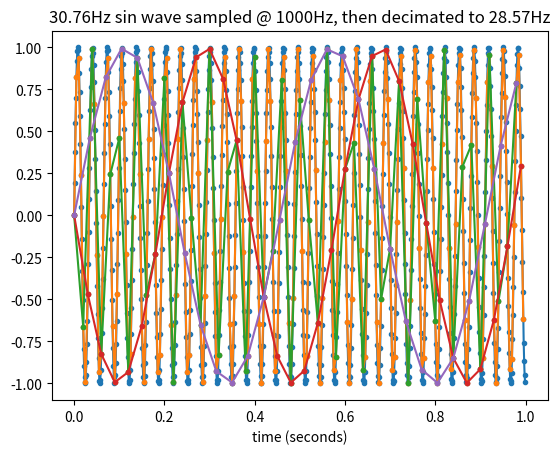

Recreate this plot in Python.
#!/usr/bin/env python3

"""
CHAPTER 3: ADC AND DAC
"""


"""
1. Generate a 1000 point digital signal that simulates an analog signal,
consisting of a sine wave at 30.76 hertz, being sampled at 1 kHz for 1
second.  Plot this digital signal with the x-axis labeled "time", running
from 0 to 1 second.  
"""
import matplotlib.pyplot

def sin_wave(sample_rate_hz, duration):
    """
    sample_rate_hz is the sampling rate.. in hertz
    duration is how long you want the signal to run for in seconds

    return a pair of lists with sample time in one list and output values in other
    """
    from math import sin
    from math import pi
    num_samples = sample_rate_hz * duration
    sample_steps = 1 / sample_rate_hz
    xdata, ydata = [], []
    for i in range(num_samples):
        x = i * sample_steps * 2*pi # Convert to radians with 2pi
        y = sin(30.76*x)
        #y = sin(x)
        xdata.append(i*sample_steps) # We want the time in seconds, not the radian values
        ydata.append(y)

    return xdata, ydata

xdata1000hz, ydata1000hz = sin_wave(1000, 1)
matplotlib.pyplot.plot(xdata1000hz, ydata1000hz, marker='.')
matplotlib.pyplot.title('30.76Hz sin wave sampled @ 1000Hz')
matplotlib.pyplot.xlabel('time (seconds)')
matplotlib.pyplot.show()


"""

2. Simulate sampling the analog signal at 200 Hz, by discarding every 4 out
of  5 samples from the digital signal you created in step 1.  
          
a. Plot this resampled signal, with the x-axis labeled as "time", running 
from 0 to 1 second.  
"""
xdata200hz = xdata1000hz[::5]
ydata200hz = ydata1000hz[::5]
#print(len(xdata200hz)) # Check we discard 4 of 5 samples correctly
matplotlib.pyplot.plot(xdata200hz, ydata200hz, marker='.')
matplotlib.pyplot.title('30.76Hz sin wave sampled @ 1000Hz, then decimated to 200Hz')
matplotlib.pyplot.xlabel('time (seconds)')
matplotlib.pyplot.show()
"""
b. Has aliasing occurred in this signal? Explain.
"""
# No, the signal is a 30.76 hz sin wave and we sample at greater than 2 times
# the frequency of the signal. Book definition of nyquist frequency is
# 1/2 the sampling rate. The signal we have is below the nyquist frequency,
# so it would not have aliasing.

"""
c. What is the digital frequency of this signal?
"""
# 30.76 Hz?

"""
d. Could the original analog signal be reconstructed from this digital 
signal?
"""
# Yes, as it is not aliased / data is not lost. The shape of the waveform is a 
# little jaggedy, but we can still recreate it.


"""
3. Repeat #2 with the sampling at 50 Hz, 33.33 Hz, and 28.57 Hz.
"""

"""

50 Hz

"""
"""
b. Has aliasing occurred in this signal? Explain.
"""
# Yes, it does not fit the requirements of the nyquist sampling theorem
"""
c. What is the digital frequency of this signal?
"""
# ~20Hz? phase shifted too right
"""
d. Could the original analog signal be reconstructed from this digital 
signal?
"""
# No
xdata50hz = xdata1000hz[::20]
ydata50hz = ydata1000hz[::20]
#print(len(xdata50hz)) # Check we discard 4 of 5 samples correctly
matplotlib.pyplot.plot(xdata50hz, ydata50hz, marker='.')
matplotlib.pyplot.title('30.76Hz sin wave sampled @ 1000Hz, then decimated to 50Hz')
matplotlib.pyplot.xlabel('time (seconds)')
matplotlib.pyplot.show()

"""

33.33 Hz

"""
"""
b. Has aliasing occurred in this signal? Explain.
"""
# Yes, it does not fit the requirements of the nyquist sampling theorem
"""
c. What is the digital frequency of this signal?
"""
# ~2.5Hz? and it is phase shifted
"""
d. Could the original analog signal be reconstructed from this digital 
signal?
"""
# No

# 33.33333 Hz decimation is approximately every 30th sample
xdata33hz = xdata1000hz[::30]
ydata33hz = ydata1000hz[::30]
#print(len(xdata33hz)) # Check we discard 4 of 5 samples correctly
matplotlib.pyplot.plot(xdata33hz, ydata33hz, marker='.')
matplotlib.pyplot.title('30.76Hz sin wave sampled @ 1000Hz, then decimated to 33.33Hz')
matplotlib.pyplot.xlabel('time (seconds)')
matplotlib.pyplot.show()

"""

28.57 Hz

"""
"""
b. Has aliasing occurred in this signal? Explain.
"""
# Yes, it does not fit the requirements of the nyquist sampling theorem
"""
c. What is the digital frequency of this signal?
"""
# ~2.2Hz?
"""
d. Could the original analog signal be reconstructed from this digital 
signal?
"""
# No

# 28.57 Hz decimation is approximately every 35th sample
xdata28hz = xdata1000hz[::35]
ydata28hz = ydata1000hz[::35]
#print(len(xdata33hz)) # Check we discard 4 of 5 samples correctly
matplotlib.pyplot.plot(xdata28hz, ydata28hz, marker='.')
matplotlib.pyplot.title('30.76Hz sin wave sampled @ 1000Hz, then decimated to 28.57Hz')
matplotlib.pyplot.xlabel('time (seconds)')
matplotlib.pyplot.show()
